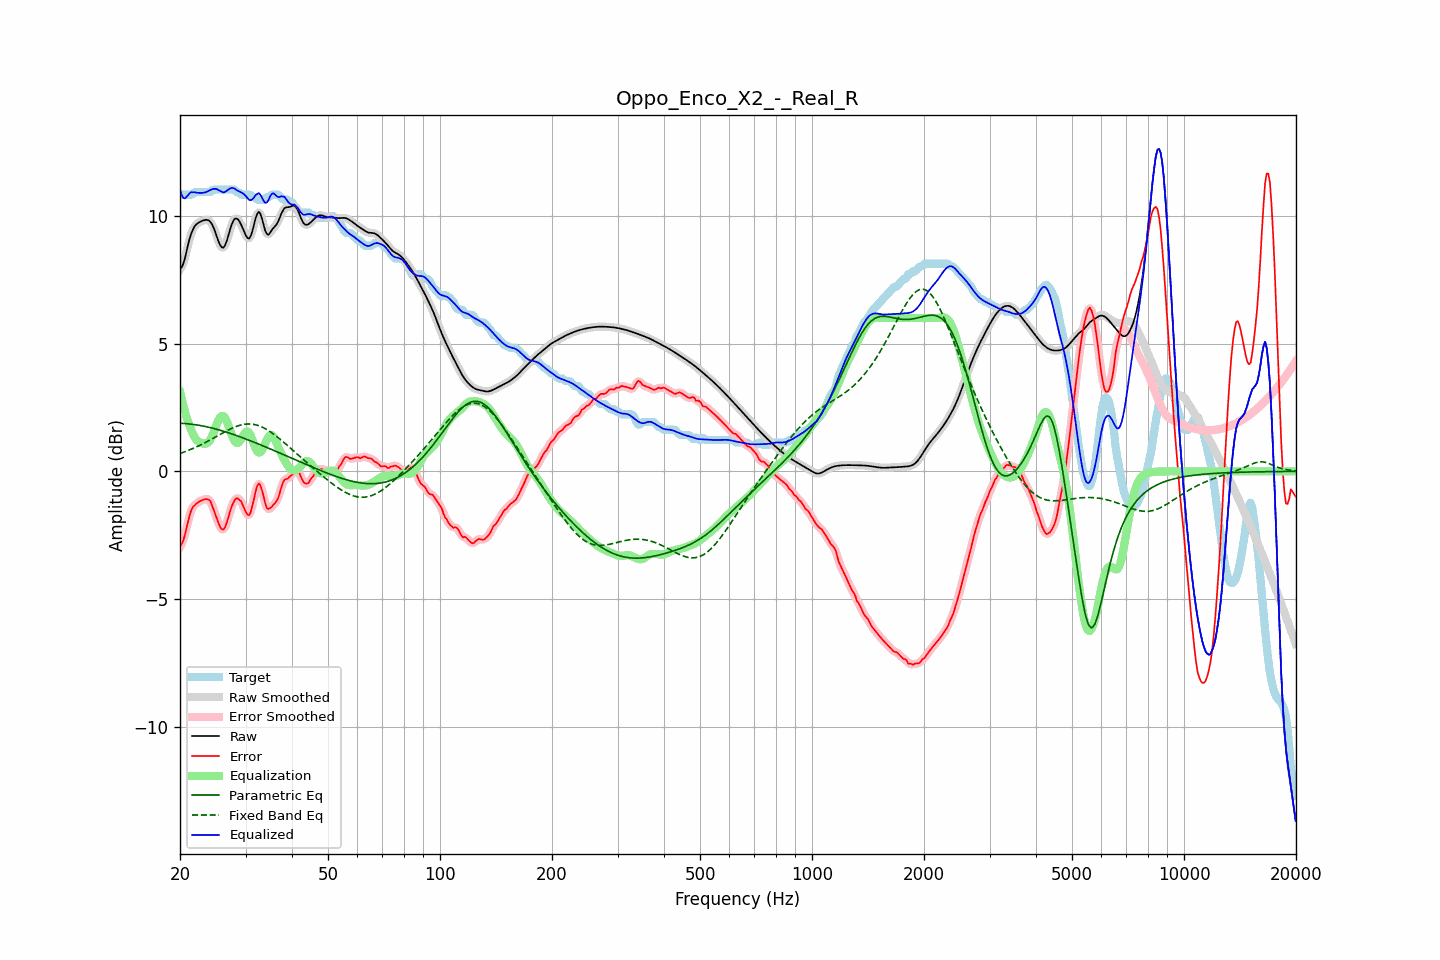

Data behind this chart, as committed beside it:
frequency, raw, error, smoothed, error_smoothed, equalization, parametric_eq, fixed_band_eq, equalized_raw, equalized_smoothed, target
20.00, 7.92, -2.94, 7.90, -2.96, 3.11, 1.88, 0.70, 11.04, 11.01, 10.86
20.20, 7.98, -2.85, 8.00, -2.84, 2.84, 1.88, 0.72, 10.82, 10.84, 10.83
20.40, 8.12, -2.71, 8.15, -2.68, 2.59, 1.88, 0.75, 10.70, 10.74, 10.83
20.61, 8.33, -2.50, 8.34, -2.49, 2.35, 1.87, 0.77, 10.68, 10.69, 10.83
20.81, 8.60, -2.23, 8.59, -2.24, 2.14, 1.87, 0.79, 10.74, 10.73, 10.83
21.02, 8.86, -1.97, 8.86, -1.97, 1.95, 1.86, 0.82, 10.81, 10.81, 10.83
21.23, 9.11, -1.72, 9.10, -1.72, 1.77, 1.85, 0.84, 10.89, 10.88, 10.83
21.44, 9.31, -1.52, 9.30, -1.54, 1.62, 1.85, 0.87, 10.93, 10.92, 10.83
21.66, 9.46, -1.39, 9.46, -1.41, 1.47, 1.84, 0.89, 10.92, 10.93, 10.85
21.87, 9.58, -1.34, 9.58, -1.32, 1.34, 1.83, 0.92, 10.93, 10.92, 10.92
22.09, 9.66, -1.27, 9.66, -1.27, 1.25, 1.82, 0.95, 10.91, 10.91, 10.93
22.31, 9.71, -1.22, 9.71, -1.22, 1.19, 1.81, 0.98, 10.90, 10.91, 10.93
22.54, 9.75, -1.18, 9.75, -1.18, 1.15, 1.80, 1.01, 10.90, 10.90, 10.93
22.76, 9.78, -1.15, 9.78, -1.15, 1.12, 1.79, 1.04, 10.90, 10.90, 10.93
22.99, 9.81, -1.12, 9.81, -1.12, 1.09, 1.78, 1.07, 10.90, 10.90, 10.93
23.22, 9.83, -1.10, 9.83, -1.10, 1.08, 1.77, 1.10, 10.91, 10.91, 10.93
23.45, 9.84, -1.09, 9.85, -1.09, 1.08, 1.75, 1.14, 10.93, 10.93, 10.93
23.69, 9.84, -1.09, 9.84, -1.08, 1.11, 1.74, 1.17, 10.95, 10.95, 10.93
23.92, 9.82, -1.11, 9.81, -1.12, 1.17, 1.72, 1.20, 10.98, 10.98, 10.93
24.16, 9.76, -1.17, 9.75, -1.20, 1.26, 1.71, 1.24, 11.02, 11.01, 10.93
24.40, 9.66, -1.34, 9.65, -1.33, 1.38, 1.69, 1.27, 11.04, 11.04, 11.00
24.65, 9.52, -1.51, 9.52, -1.50, 1.53, 1.68, 1.31, 11.06, 11.05, 11.03
24.89, 9.36, -1.67, 9.35, -1.68, 1.70, 1.66, 1.34, 11.06, 11.05, 11.03
25.14, 9.18, -1.85, 9.17, -1.86, 1.87, 1.65, 1.38, 11.04, 11.04, 11.03
25.39, 8.99, -2.04, 9.00, -2.03, 2.01, 1.63, 1.41, 11.00, 11.01, 11.03
25.65, 8.86, -2.18, 8.85, -2.18, 2.12, 1.61, 1.45, 10.98, 10.97, 11.03
25.91, 8.77, -2.26, 8.77, -2.26, 2.17, 1.59, 1.48, 10.94, 10.94, 11.03
26.16, 8.75, -2.28, 8.77, -2.26, 2.16, 1.57, 1.52, 10.92, 10.93, 11.03
26.43, 8.84, -2.19, 8.85, -2.18, 2.10, 1.55, 1.55, 10.93, 10.94, 11.03
26.69, 9.01, -2.03, 9.00, -2.03, 1.98, 1.53, 1.59, 10.98, 10.98, 11.03
26.96, 9.21, -1.82, 9.21, -1.82, 1.82, 1.51, 1.62, 11.02, 11.03, 11.03
27.23, 9.43, -1.60, 9.43, -1.61, 1.64, 1.49, 1.65, 11.07, 11.07, 11.03
27.50, 9.63, -1.40, 9.63, -1.41, 1.46, 1.47, 1.68, 11.09, 11.09, 11.03
27.77, 9.78, -1.25, 9.78, -1.24, 1.30, 1.45, 1.71, 11.09, 11.09, 11.03
28.05, 9.88, -1.13, 9.87, -1.13, 1.19, 1.43, 1.73, 11.07, 11.06, 11.02
28.33, 9.90, -1.05, 9.90, -1.07, 1.12, 1.41, 1.76, 11.02, 11.02, 10.95
28.62, 9.87, -1.06, 9.87, -1.06, 1.11, 1.38, 1.78, 10.98, 10.98, 10.93
28.90, 9.78, -1.12, 9.78, -1.10, 1.16, 1.36, 1.80, 10.95, 10.94, 10.90
29.19, 9.66, -1.17, 9.66, -1.19, 1.26, 1.34, 1.82, 10.91, 10.92, 10.83
29.48, 9.52, -1.31, 9.52, -1.32, 1.37, 1.31, 1.83, 10.88, 10.88, 10.83
29.78, 9.37, -1.46, 9.37, -1.46, 1.47, 1.29, 1.84, 10.84, 10.84, 10.83
30.08, 9.23, -1.60, 9.23, -1.60, 1.54, 1.27, 1.85, 10.78, 10.77, 10.83
30.38, 9.13, -1.70, 9.14, -1.70, 1.56, 1.24, 1.85, 10.69, 10.70, 10.83
30.68, 9.11, -1.72, 9.13, -1.69, 1.51, 1.22, 1.85, 10.62, 10.64, 10.83
30.99, 9.22, -1.60, 9.22, -1.58, 1.40, 1.19, 1.85, 10.61, 10.62, 10.81
31.30, 9.40, -1.35, 9.41, -1.36, 1.24, 1.17, 1.85, 10.64, 10.65, 10.75
31.61, 9.65, -1.08, 9.65, -1.08, 1.07, 1.14, 1.84, 10.71, 10.72, 10.73
31.93, 9.91, -0.80, 9.89, -0.80, 0.91, 1.12, 1.82, 10.81, 10.80, 10.71
32.24, 10.07, -0.57, 10.07, -0.59, 0.79, 1.09, 1.81, 10.86, 10.86, 10.64
32.57, 10.16, -0.47, 10.13, -0.50, 0.73, 1.07, 1.79, 10.89, 10.87, 10.63
32.89, 10.08, -0.55, 10.07, -0.56, 0.75, 1.04, 1.76, 10.83, 10.82, 10.63
33.22, 9.89, -0.74, 9.89, -0.74, 0.83, 1.01, 1.73, 10.72, 10.71, 10.63
33.55, 9.65, -0.98, 9.65, -0.99, 0.95, 0.99, 1.71, 10.60, 10.60, 10.63
33.89, 9.42, -1.25, 9.44, -1.23, 1.09, 0.96, 1.67, 10.51, 10.53, 10.67
34.23, 9.30, -1.44, 9.31, -1.40, 1.23, 0.94, 1.64, 10.53, 10.54, 10.73
34.57, 9.26, -1.47, 9.28, -1.47, 1.35, 0.91, 1.60, 10.61, 10.63, 10.73
34.92, 9.34, -1.43, 9.33, -1.45, 1.42, 0.88, 1.56, 10.76, 10.75, 10.77
35.27, 9.43, -1.40, 9.42, -1.39, 1.42, 0.86, 1.51, 10.86, 10.84, 10.83
35.62, 9.52, -1.31, 9.51, -1.32, 1.37, 0.83, 1.47, 10.89, 10.88, 10.83
35.97, 9.58, -1.25, 9.59, -1.26, 1.26, 0.80, 1.42, 10.84, 10.84, 10.83
... 635 more rows
